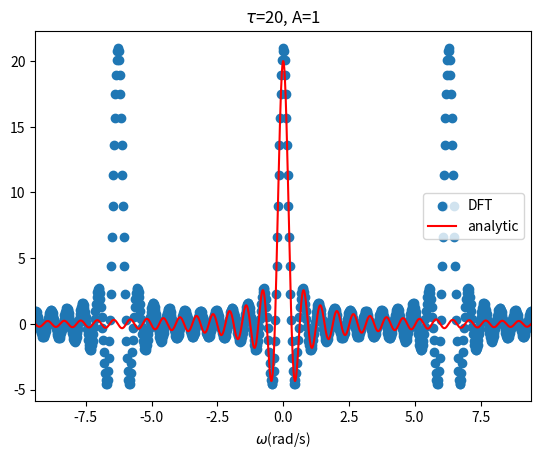

Write Python code to recreate this figure.
import numpy as np
import matplotlib.pyplot as plt

A=1
tau=20
T=256
dt=1
N=int(T/dt)

omega_analy=np.arange(stop=int(6*np.pi/0.01)+1)*0.01-3*np.pi
omega_dft=np.arange(stop=3*N+1)*2*np.pi/N-3*np.pi

analy=2*A*np.sin(0.5*tau*omega_analy)/omega_analy

seq=np.arange(stop=N)
seq_rect=np.concatenate((seq[:int(0.5*tau)+1],seq[-int(0.5*tau):]))
complex_dft=A*sum(np.exp(-1j*2*np.pi*seq*seq_rect[:,np.newaxis]/N))
dft=complex_dft.real
dft=np.concatenate((dft[int(0.5*N):],dft[:int(0.5*N)])) #omega 범위가 -pi ~ pi가 되도록 재배열
dft=np.tile(A=dft,reps=3) #omega 범위가 -3*pi ~ 3*pi가 되도록 3회 반복
dft=np.append(arr=dft,values=dft[0]) #omega=-3*pi의 요소를 뒤에 추가

fig=plt.figure()
ax=fig.subplots()
ax.scatter(x=omega_dft,y=dft)
ax.plot(omega_analy,analy,color="r")
ax.set_xlim(left=-3*np.pi,right=3*np.pi)
ax.set_xlabel(xlabel="$\\omega$(rad/s)")
ax.set_title(label=f"$\\tau$={tau}, A={A}")
ax.legend(labels=["DFT","analytic"])
plt.show()
